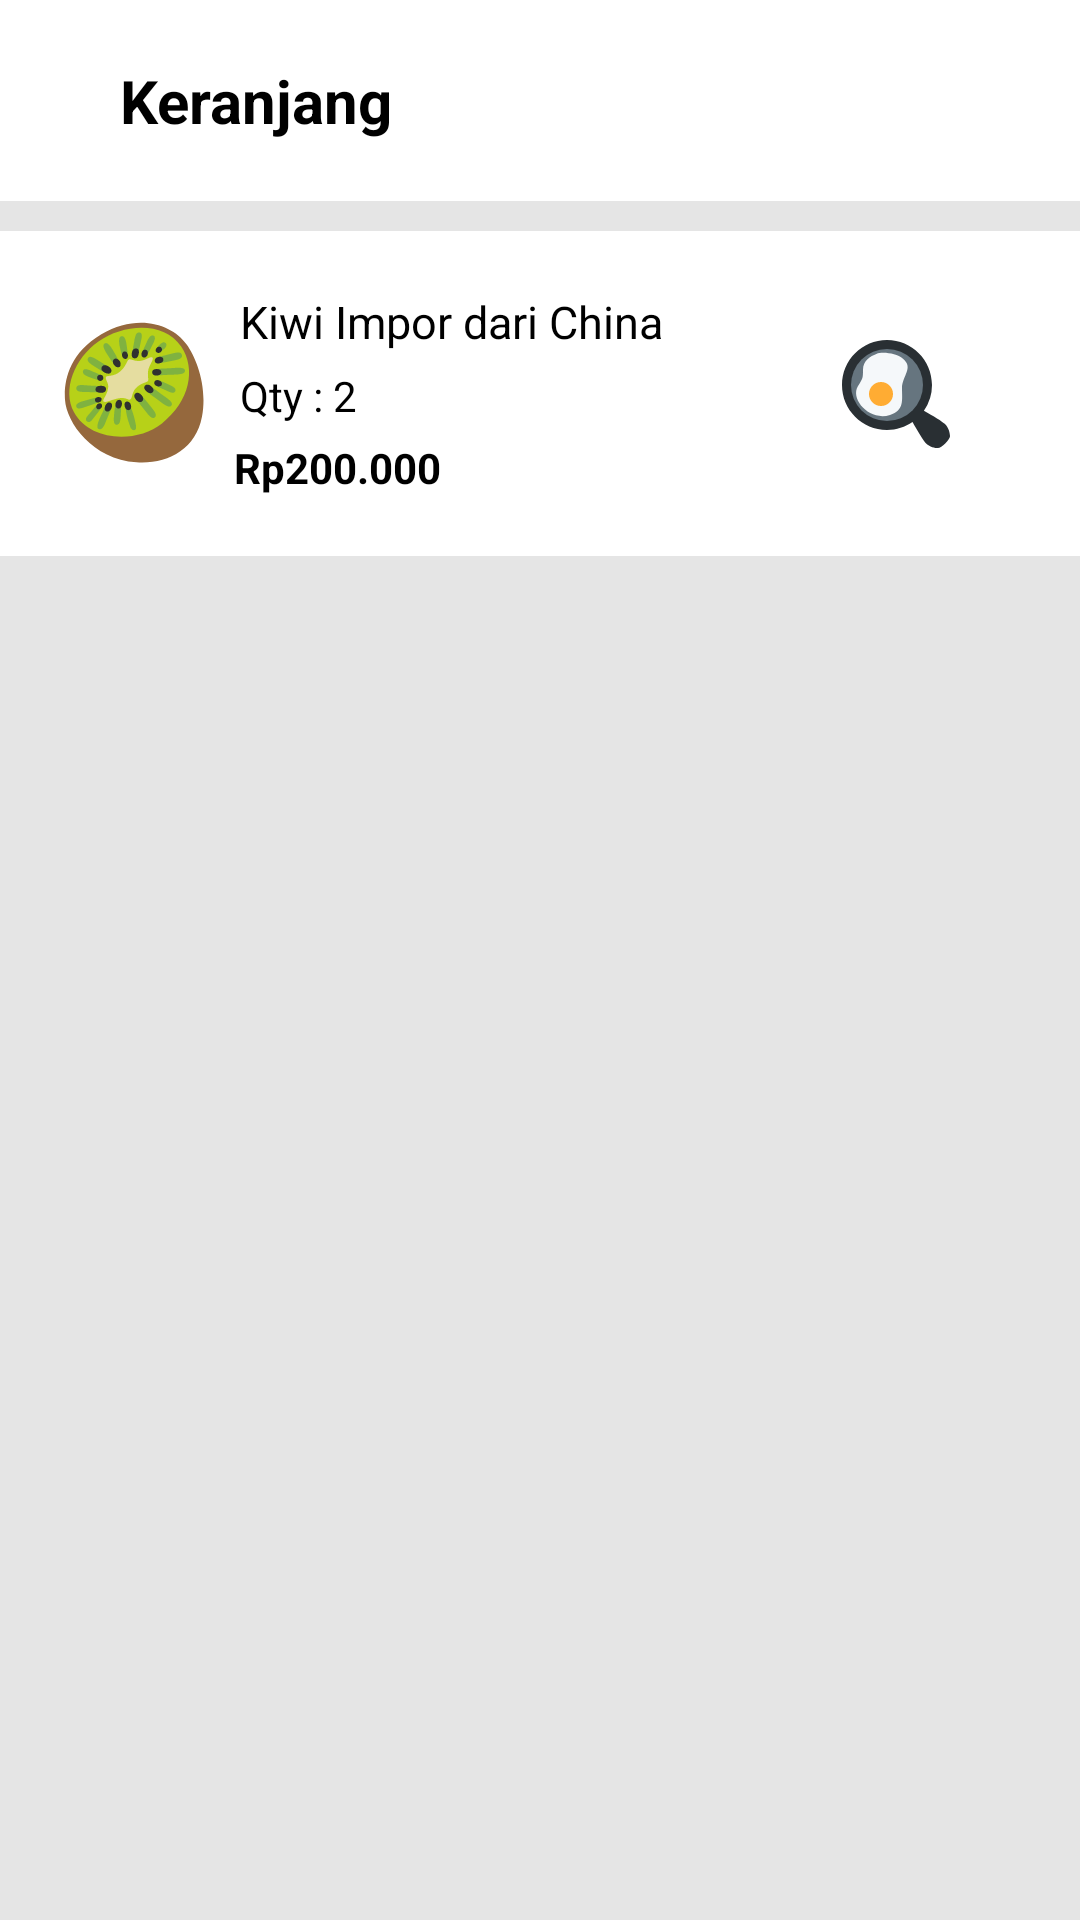

Android layout source for this screen:
<!-- AndroidManifest.xml: application theme Theme.Nyayur -->
<!-- res/layout/activity_cart.xml -->
<?xml version="1.0" encoding="utf-8"?>
<androidx.constraintlayout.widget.ConstraintLayout xmlns:android="http://schemas.android.com/apk/res/android"
    xmlns:app="http://schemas.android.com/apk/res-auto"
    xmlns:tools="http://schemas.android.com/tools"
    android:layout_width="match_parent"
    android:background="#E5E5E5"
    android:layout_height="match_parent"
    tools:context=".CartActivity">

    <androidx.constraintlayout.widget.ConstraintLayout
        android:background="@color/white"
        android:id="@+id/constraintLayout2"
        android:layout_width="match_parent"
        android:layout_height="wrap_content"
        android:padding="20dp"
        app:layout_constraintStart_toStartOf="parent"
        app:layout_constraintTop_toTopOf="parent">

        <ImageView
            android:id="@+id/imageView4"
            android:layout_width="wrap_content"
            android:layout_height="wrap_content"
            android:src="@drawable/ic_search"
            app:layout_constraintStart_toStartOf="parent"
            app:layout_constraintTop_toTopOf="parent" />

        <TextView
            android:layout_width="wrap_content"
            android:layout_height="wrap_content"
            android:layout_marginStart="20dp"
            android:text="Keranjang"
            android:textColor="@color/black"
            android:textStyle="bold"
            android:textSize="20dp"
            app:layout_constraintStart_toEndOf="@+id/imageView4"
            app:layout_constraintTop_toTopOf="parent" />
    </androidx.constraintlayout.widget.ConstraintLayout>

    <androidx.constraintlayout.widget.ConstraintLayout
        android:layout_width="match_parent"
        android:layout_height="wrap_content"
        app:layout_constraintStart_toStartOf="parent"
        android:paddingTop="10dp"
        app:layout_constraintTop_toBottomOf="@+id/constraintLayout2">

        <androidx.constraintlayout.widget.ConstraintLayout
            android:layout_width="match_parent"
            android:layout_height="wrap_content"
            android:background="@color/white"
            android:padding="20dp"
            app:layout_constraintEnd_toEndOf="parent"
            app:layout_constraintStart_toStartOf="parent"
            app:layout_constraintTop_toTopOf="parent">

            <ImageView
                android:id="@+id/product"
                android:layout_width="50dp"
                android:layout_height="50dp"
                android:src="@drawable/ic_fruit"
                app:layout_constraintBottom_toBottomOf="parent"
                app:layout_constraintStart_toStartOf="parent"
                app:layout_constraintTop_toTopOf="parent" />

            <TextView
                android:id="@+id/productName"
                android:layout_width="0dp"
                android:layout_height="wrap_content"
                android:layout_marginStart="10dp"
                android:text="Kiwi Impor dari China"
                android:textColor="@color/black"
                android:textSize="15dp"
                app:layout_constraintStart_toEndOf="@+id/product"
                app:layout_constraintTop_toTopOf="parent" />

            <TextView
                android:id="@+id/qty"
                android:layout_width="0dp"
                android:layout_height="wrap_content"
                android:layout_marginStart="10dp"
                android:layout_marginTop="5dp"
                android:text="Qty : 2"
                android:textColor="@color/black"
                app:layout_constraintStart_toEndOf="@+id/product"
                app:layout_constraintTop_toBottomOf="@+id/productName" />

            <TextView
                android:id="@+id/harga"
                android:layout_width="0dp"
                android:layout_height="wrap_content"
                android:layout_marginStart="8dp"
                android:layout_marginTop="5dp"
                android:text="Rp200.000"
                android:textColor="@color/black"
                android:textStyle="bold"
                app:layout_constraintStart_toEndOf="@+id/product"
                app:layout_constraintTop_toBottomOf="@+id/qty" />

            <ImageView
                android:layout_width="wrap_content"
                android:layout_height="wrap_content"
                android:src="@drawable/ic_cooking"
                app:layout_constraintBottom_toBottomOf="parent"
                app:layout_constraintEnd_toEndOf="parent"
                app:layout_constraintHorizontal_bias="0.719"
                app:layout_constraintStart_toEndOf="@+id/productName"
                app:layout_constraintTop_toTopOf="parent" />
        </androidx.constraintlayout.widget.ConstraintLayout>
    </androidx.constraintlayout.widget.ConstraintLayout>
</androidx.constraintlayout.widget.ConstraintLayout>
<!-- resources referenced by this layout -->
<resources>
  <!-- drawable ic_cooking (drawable) -->
  <vector xmlns:android="http://schemas.android.com/apk/res/android"
      android:width="36dp"
      android:height="36dp"
      android:viewportWidth="36"
      android:viewportHeight="36">
    <path
        android:pathData="M34.238,27.931c-0.704,-0.703 -3.857,-2.661 -6.935,-4.364A14.915,14.915 0,0 0,30 15c0,-8.284 -6.716,-15 -15,-15C6.715,0 0,6.716 0,15c0,8.284 6.715,15 15,15c3.159,0 6.086,-0.981 8.504,-2.649c1.705,3.081 3.666,6.24 4.37,6.944C29.288,35.709 31,36.002 32,36c1.177,-0.002 4.055,-2.881 4,-4c-0.049,-0.999 -0.348,-2.655 -1.762,-4.069z"
        android:fillColor="#292F33"/>
    <path
        android:pathData="M15,15m-12,0a12,12 0,1 1,24 0a12,12 0,1 1,-24 0"
        android:fillColor="#66757F"/>
    <path
        android:pathData="M16,25c4.863,-1.533 4,-5 4,-9s4.001,-6.708 0.334,-9.75c-2.177,-1.806 -6.75,-2.417 -8.875,-1.625C9.506,5.352 7,6.833 7,9.833s-0.058,2.927 -1.708,5.625C2.667,19.75 9.125,27.167 16,25z"
        android:fillColor="#F5F8FA"/>
    <path
        android:pathData="M13,18m-4,0a4,4 0,1 1,8 0a4,4 0,1 1,-8 0"
        android:fillColor="#FFAC33"/>
  </vector>
  <!-- drawable ic_fruit: vector/xml drawable (drawable, 8682 chars, omitted) -->
  <style name="Theme.Nyayur" parent="Theme.MaterialComponents.DayNight.NoActionBar">
          
          <item name="colorPrimary">@color/purple_500</item>
          <item name="colorPrimaryVariant">@color/purple_700</item>
          <item name="colorOnPrimary">@color/white</item>
          
          <item name="colorSecondary">@color/teal_200</item>
          <item name="colorSecondaryVariant">@color/teal_700</item>
          <item name="colorOnSecondary">@color/black</item>
          
          <item name="android:statusBarColor" tools:targetApi="l">?attr/colorPrimaryVariant</item>
          
      </style>
  <!-- not gathered from this repository: default colours our renderer supplied (Android Studio template values) -->
  <color name="purple_500">#FF6200EE</color>
  <color name="purple_700">#FF3700B3</color>
  <color name="teal_200">#FF03DAC5</color>
  <color name="teal_700">#FF018786</color>
  <color name="black">#FF000000</color>
  <color name="white">#FFFFFFFF</color>
</resources>
